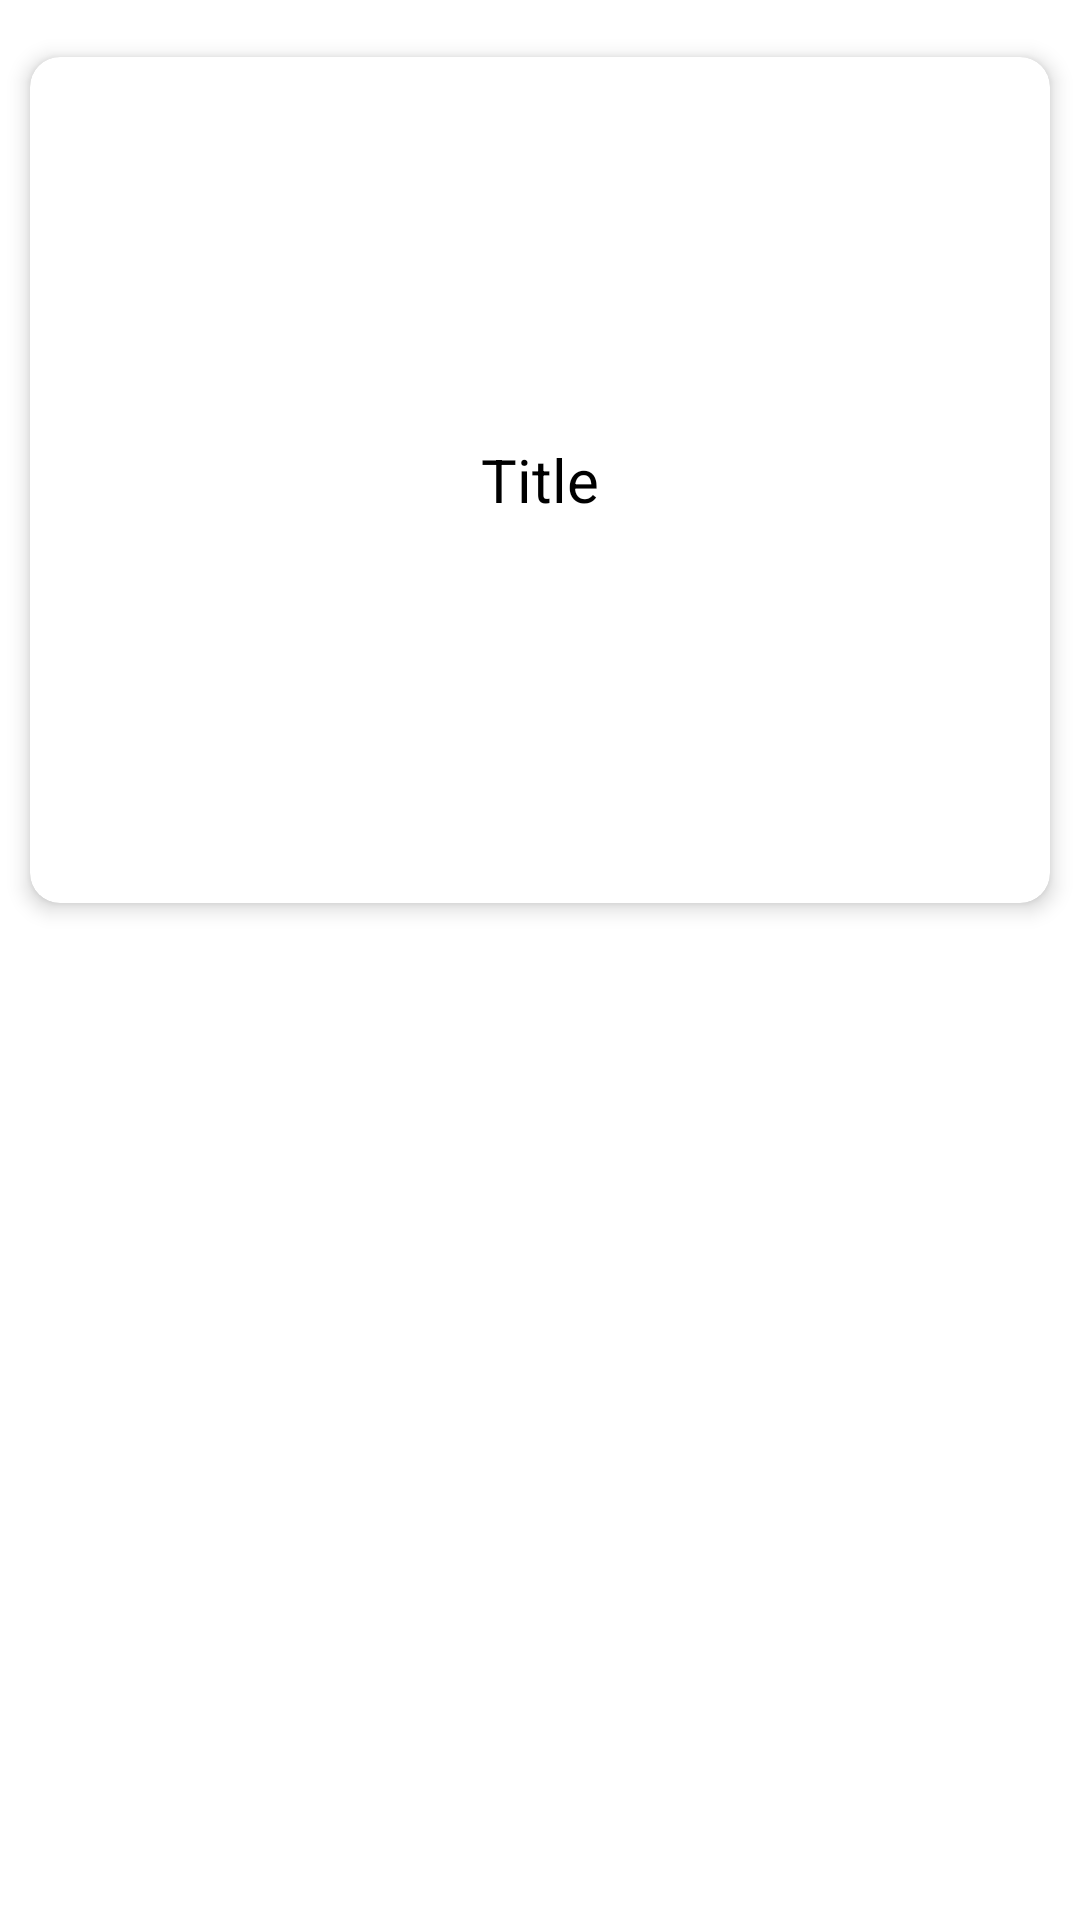

Layout XML and referenced resources for this Android screen:
<!-- AndroidManifest.xml: application theme Theme.FutureIntern_AD_02 -->
<!-- res/layout/notes_rv.xml -->
<?xml version="1.0" encoding="utf-8"?>
<LinearLayout xmlns:android="http://schemas.android.com/apk/res/android"
    android:layout_width="match_parent"
    xmlns:app="http://schemas.android.com/apk/res-auto"
    android:orientation="vertical"
    android:background="@color/white"
    android:layout_marginBottom="20dp"
    android:layout_height="wrap_content">

    <androidx.cardview.widget.CardView
        android:layout_width="match_parent"
        android:layout_marginTop="10dp"
        android:layout_marginRight="3dp"
        android:layout_marginLeft="3dp"
        app:cardUseCompatPadding="true"
        app:cardElevation="4dp"
        app:cardCornerRadius="10dp"
        android:backgroundTint="@color/white"
        android:layout_height="300dp">
        <TextView
            android:id="@+id/page_main_title"
            android:layout_width="match_parent"
            android:layout_height="wrap_content"
            android:textColor="@color/black"
            android:text="Title"
            android:maxLines="4"
            android:ellipsize="end"
            android:layout_gravity="center"
            android:textSize="20sp"
            android:textAlignment="center"/>
    </androidx.cardview.widget.CardView>
</LinearLayout>
<!-- resources referenced by this layout -->
<resources>
  <color name="black">#FF000000</color>
  <color name="white">#FFFFFFFF</color>
  <style name="Theme.FutureIntern_AD_02" parent="Base.Theme.FutureIntern_AD_02" />
  <style name="Base.Theme.FutureIntern_AD_02" parent="Theme.Material3.DayNight.NoActionBar">
          
          
      </style>
</resources>
